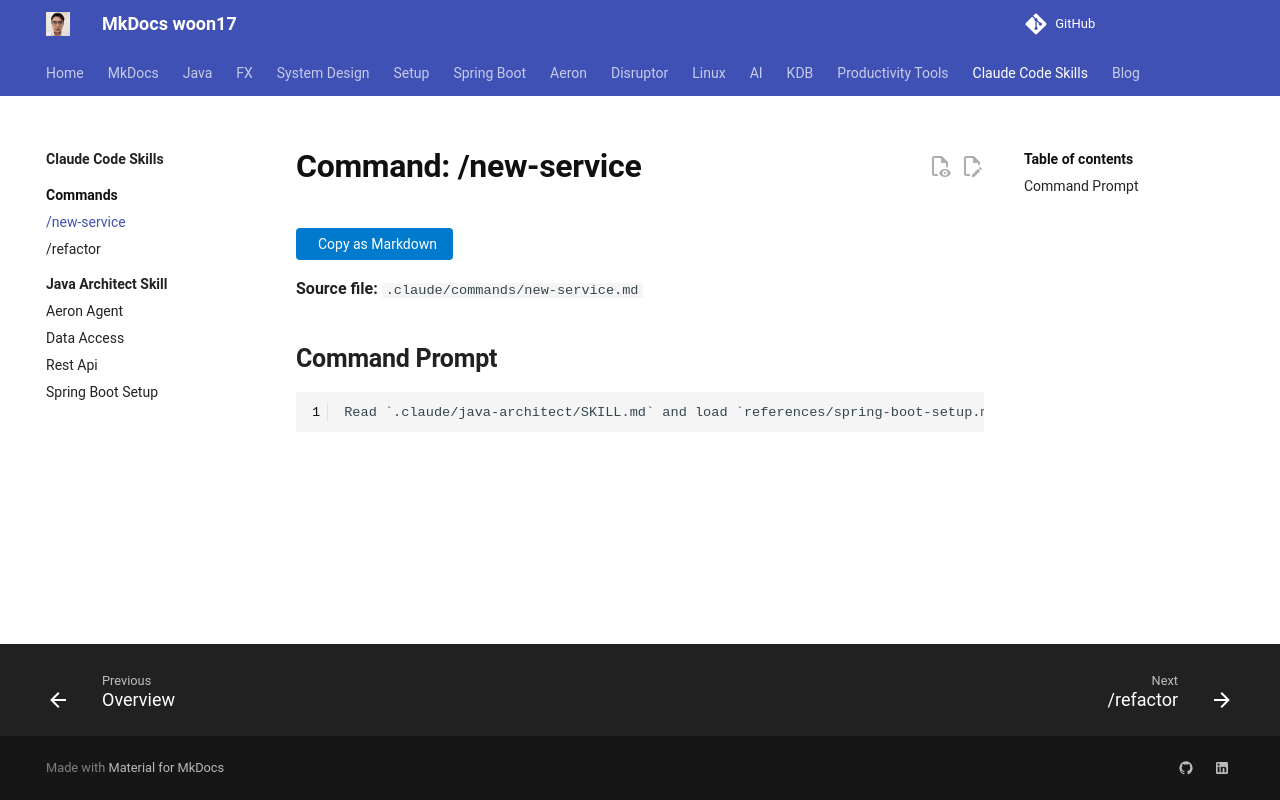

repository: woon17/docs · page: ai-tools/claude-code/commands/new-service/index.html · generator: mkdocs

# Command: /new-service

**Source file:** `.claude/commands/new-service.md`

## Command Prompt

```
Read `.claude/java-architect/SKILL.md` and load `references/spring-boot-setup.md` and `references/aeron-agent.md` from the same directory. Then create a new service named $ARGUMENTS following the skill exactly.
```
